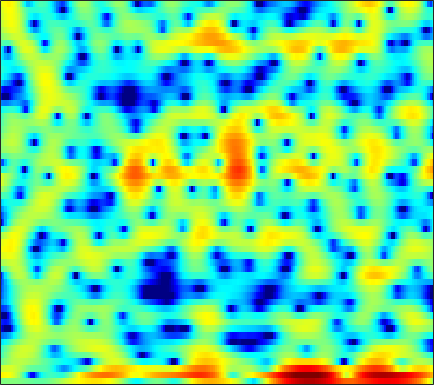

The file beside this chart, header and first rows:
-0.031421, -0.037068, -0.0060209, 0.037338, 0.063403, 0.085579, 0.077559, 0.040332, -0.052213, -0.19254, -0.35429, -0.47805, -0.64338, -0.81131, -0.93878, -1.1059, -1.229, -1.2799, -1.2781, -1.1952, -1.0375, -0.87215, -0.59242, -0.26151
4.791, 4.78, 4.674, 4.449, 4.187, 3.697, 3.026, 2.382, 1.305, -0.07704, -1.857, -3.543, -6.445, -10.38, -13.74, -14.15, -10.39, -8.051, -5.822, -4.323, -3.338, -2.857, -2.495, -2.398
2.392, 2.701, 2.988, 3.132, 3.148, 3.047, 2.809, 2.548, 2.099, 1.548, 0.9244, 0.4374, -0.1847, -0.7138, -1.015, -1.271, -1.383, -1.411, -1.44, -1.524, -1.712, -1.95, -2.43, -3.122
-0.9272, -0.3281, 0.3653, 0.9381, 1.287, 1.643, 1.88, 1.988, 2.048, 2.019, 1.917, 1.8, 1.596, 1.346, 1.13, 0.808, 0.4488, 0.1559, -0.2688, -0.7245, -1.2, -1.567, -2.065, -2.559
-2.523, -1.586, -0.5112, 0.3913, 0.9658, 1.603, 2.099, 2.387, 2.662, 2.818, 2.864, 2.829, 2.682, 2.417, 2.139, 1.653, 1.034, 0.4717, -0.4126, -1.454, -2.654, -3.641, -5.022, -6.305
-3.033, -2.232, -1.249, -0.3675, 0.2316, 0.9506, 1.573, 1.973, 2.411, 2.735, 2.942, 3.017, 3.001, 2.85, 2.646, 2.24, 1.666, 1.111, 0.1825, -0.9953, -2.476, -3.824, -5.969, -8.41
-5.729, -5.068, -4.193, -3.335, -2.706, -1.885, -1.096, -0.5351, 0.1533, 0.7578, 1.261, 1.564, 1.858, 2.029, 2.074, 2.025, 1.854, 1.65, 1.288, 0.8391, 0.3364, -0.0485, -0.5265, -0.9089
-9.905, -9.659, -9.135, -8.31, -7.486, -6.192, -4.799, -3.763, -2.463, -1.295, -0.2856, 0.3576, 1.063, 1.598, 1.887, 2.13, 2.223, 2.209, 2.096, 1.898, 1.644, 1.435, 1.153, 0.896
-14.66, -16.68, -21.18, -24.01, -18.72, -12.86, -8.785, -6.422, -3.885, -1.859, -0.2459, 0.7347, 1.781, 2.546, 2.947, 3.269, 3.369, 3.308, 3.059, 2.639, 2.077, 1.588, 0.8861, 0.2075
-12.52, -13.04, -13.35, -12.7, -11.43, -9.066, -6.471, -4.599, -2.32, -0.3344, 1.32, 2.333, 3.395, 4.133, 4.479, 4.681, 4.585, 4.312, 3.663, 2.676, 1.324, 0.04466, -2.066, -4.728
-17.62, -20.17, -19.18, -14.51, -11.43, -8.001, -5.13, -3.271, -1.125, 0.6758, 2.148, 3.049, 3.978, 4.584, 4.831, 4.891, 4.618, 4.186, 3.296, 2.026, 0.3415, -1.203, -3.662, -6.527
-11.79, -11.89, -11.25, -9.49, -7.782, -5.455, -3.333, -1.894, -0.1752, 1.297, 2.495, 3.217, 3.951, 4.426, 4.608, 4.599, 4.292, 3.87, 3.049, 1.906, 0.4011, -0.9844, -3.214, -5.944
-8.92, -8.206, -7.091, -5.862, -4.887, -3.525, -2.167, -1.195, -0.0009287, 1.053, 1.947, 2.504, 3.076, 3.454, 3.608, 3.629, 3.454, 3.189, 2.652, 1.906, 0.9661, 0.1346, -1.118, -2.493
-10.6, -9.245, -7.551, -5.967, -4.878, -3.545, -2.322, -1.473, -0.458, 0.4008, 1.121, 1.569, 2.039, 2.363, 2.511, 2.597, 2.568, 2.46, 2.21, 1.862, 1.434, 1.067, 0.5251, -0.03857
-11.14, -9.616, -7.769, -6.079, -4.899, -3.47, -2.245, -1.448, -0.5404, 0.1965, 0.7645, 1.085, 1.4, 1.604, 1.693, 1.753, 1.757, 1.734, 1.689, 1.621, 1.522, 1.426, 1.265, 1.055
-11.5, -9.812, -7.448, -5.33, -3.954, -2.396, -1.129, -0.3816, 0.3574, 0.8457, 1.101, 1.149, 1.048, 0.817, 0.6074, 0.3426, 0.176, 0.1774, 0.3525, 0.662, 1.02, 1.277, 1.562, 1.729
-12.87, -9.016, -5.483, -2.934, -1.448, 0.03666, 1.083, 1.621, 2.031, 2.078, 1.769, 1.306, 0.3467, -1.044, -2.364, -4.375, -5.98, -6.094, -4.676, -2.672, -0.8716, 0.2202, 1.319, 2.067
-2.582, -1.793, -0.6269, 0.4269, 1.124, 1.856, 2.299, 2.439, 2.386, 1.999, 1.259, 0.4803, -0.9279, -2.846, -4.715, -7.891, -11.43, -11.84, -8.638, -5.457, -3.032, -1.629, -0.2079, 0.7887
1.152, 1.5, 1.955, 2.356, 2.557, 2.695, 2.653, 2.469, 2.009, 1.333, 0.4331, -0.3919, -1.615, -2.921, -3.869, -4.951, -5.57, -5.654, -5.364, -4.616, -3.653, -2.934, -2.019, -1.212
3.021, 3.364, 3.691, 3.901, 3.938, 3.811, 3.48, 3.089, 2.324, 1.319, 0.04763, -1.104, -2.836, -4.712, -6.109, -7.673, -8.381, -8.326, -7.663, -6.58, -5.458, -4.719, -3.889, -3.193
3.825, 4.261, 4.679, 4.874, 4.905, 4.747, 4.335, 3.863, 2.983, 1.746, 0.1284, -1.377, -3.941, -7.355, -10.88, -18.81, -29.26, -18.05, -12.56, -9.625, -7.821, -6.794, -5.839, -5.389
3.234, 3.743, 4.291, 4.635, 4.773, 4.783, 4.548, 4.193, 3.493, 2.459, 1.107, -0.1373, -2.134, -4.42, -6.207, -8.466, -10.05, -10.8, -10.93, -10.31, -9.335, -8.464, -7.348, -6.714
1.176, 1.786, 2.545, 3.247, 3.657, 4.032, 4.198, 4.148, 3.85, 3.294, 2.423, 1.591, 0.2346, -1.443, -2.909, -5.259, -8.298, -11.17, -17.46, -22.19, -14.18, -10.55, -7.642, -5.744
-4.287, -3.171, -1.563, -0.07172, 0.914, 1.967, 2.722, 3.114, 3.361, 3.341, 3.049, 2.659, 1.914, 0.9028, -0.03071, -1.486, -3.142, -4.476, -5.952, -6.463, -5.797, -4.87, -3.566, -2.504
-16.64, -11.73, -7.39, -4.452, -2.796, -1.032, 0.253, 0.9915, 1.713, 2.139, 2.358, 2.367, 2.217, 1.918, 1.613, 1.138, 0.6107, 0.2304, -0.1171, -0.3753, -0.4083, -0.3858, -0.2586, -0.1527
-11.61, -9.949, -7.723, -5.593, -4.226, -2.684, -1.41, -0.654, 0.1784, 0.8203, 1.309, 1.587, 1.856, 2.022, 2.087, 2.102, 2.061, 2.013, 1.899, 1.76, 1.592, 1.431, 1.148, 0.7956
-9.021, -7.78, -6.216, -4.959, -4.077, -3.116, -2.311, -1.77, -1.146, -0.5188, 0.06498, 0.5097, 1.086, 1.602, 1.942, 2.317, 2.61, 2.759, 2.833, 2.832, 2.673, 2.49, 2.085, 1.504
-6.371, -5.398, -4.499, -3.926, -3.729, -3.645, -3.778, -3.871, -3.831, -3.476, -2.697, -1.927, -0.8118, 0.276, 1.006, 1.844, 2.49, 2.843, 3.197, 3.354, 3.36, 3.24, 2.944, 2.426
-2.022, -1.98, -2.236, -2.705, -3.384, -4.689, -6.693, -8.813, -12.44, -13.94, -9.97, -6.988, -4.056, -1.868, -0.6038, 0.6968, 1.645, 2.161, 2.707, 2.991, 3.164, 3.161, 3.084, 2.866
1.264, 0.7597, -0.05305, -1.069, -1.989, -3.533, -5.452, -7.204, -9.35, -9.977, -8.312, -6.562, -4.39, -2.613, -1.521, -0.4108, 0.4071, 0.8553, 1.203, 1.403, 1.491, 1.544, 1.618, 1.785
3.203, 2.519, 1.679, 0.7136, 0.003125, -1.071, -2.101, -2.87, -3.675, -4.165, -4.113, -3.844, -3.155, -2.327, -1.73, -1.036, -0.6161, -0.4875, -0.7389, -1.235, -2.039, -2.464, -2.54, -1.75
3.201, 2.543, 1.837, 1.25, 0.7624, 0.05294, -0.88, -1.711, -3.09, -4.503, -5.675, -5.854, -5.008, -3.509, -2.438, -1.309, -0.718, -0.733, -1.254, -2.884, -6.046, -10.9, -29.03, -8.359
-2.929, -3.437, -2.778, -1.617, -1.112, -0.8448, -1.372, -2.19, -4.198, -7.561, -14.45, -21.22, -10.73, -5.625, -3.293, -1.28, -0.08762, 0.309, 0.5048, 0.1354, -0.4497, -0.8374, -0.8294, -0.01178
-10.56, -11, -6.849, -3.977, -2.603, -1.641, -1.381, -1.524, -2.086, -2.866, -3.523, -3.652, -3.202, -2.306, -1.522, -0.5368, 0.2599, 0.7555, 1.174, 1.519, 1.753, 1.905, 2.129, 2.328
-1.655, -1.694, -1.427, -0.9291, -0.5335, -0.1928, -0.002066, -0.03851, -0.1973, -0.4807, -0.7813, -0.9511, -1.119, -1.11, -1.018, -0.7628, -0.3881, 0.01103, 0.5035, 1.046, 1.5, 1.782, 2.025, 2.124
0.4031, 0.668, 0.973, 1.28, 1.419, 1.539, 1.493, 1.35, 1.001, 0.4755, -0.212, -0.8533, -1.806, -2.791, -3.415, -3.827, -3.479, -2.858, -1.652, -0.5329, 0.448, 1.009, 1.527, 1.779
0.4974, 1.047, 1.657, 2.06, 2.253, 2.365, 2.258, 2.061, 1.562, 0.7874, -0.335, -1.493, -3.572, -6.745, -10.39, -18.92, -13.93, -8.911, -4.817, -2.318, -0.6015, 0.2812, 1.104, 1.533
-0.4868, 0.267, 1.035, 1.571, 1.857, 2.029, 2.02, 1.869, 1.482, 0.8645, -0.03388, -0.8633, -2.274, -3.902, -5.113, -6.154, -5.773, -4.779, -3.142, -1.684, -0.6036, 0.03516, 0.5818, 0.8886
-1.402, -0.6594, 0.1358, 0.7651, 1.091, 1.363, 1.466, 1.418, 1.244, 0.9415, 0.543, 0.2041, -0.2574, -0.6714, -0.9113, -1.038, -0.9477, -0.7531, -0.4416, -0.1043, 0.1068, 0.1639, 0.0723, -0.1387
-1.926, -1.164, -0.3016, 0.3539, 0.6859, 0.9901, 1.099, 1.082, 0.968, 0.7824, 0.6236, 0.5214, 0.5114, 0.597, 0.7313, 0.992, 1.247, 1.43, 1.54, 1.497, 1.218, 0.7684, -0.13, -1.425
-2.466, -1.593, -0.6957, -0.1208, 0.1592, 0.3322, 0.242, 0.05583, -0.3992, -0.9614, -1.444, -1.611, -1.348, -0.5721, 0.2191, 1.28, 2.218, 2.763, 3.235, 3.326, 3.043, 2.492, 1.266, -0.7786
-4.574, -4.002, -3.495, -3.111, -2.916, -2.898, -3.14, -3.604, -4.727, -6.656, -10.03, -13.44, -12.99, -7.376, -4.244, -1.253, 0.8718, 2, 3.086, 3.691, 3.858, 3.754, 3.281, 2.49
-9, -9.434, -9.601, -9.218, -8.766, -8.15, -7.748, -7.75, -8.081, -8.916, -10.06, -10.63, -9.798, -7.21, -5.058, -2.509, -0.472, 0.752, 1.988, 2.864, 3.393, 3.605, 3.67, 3.559
-15.41, -19.97, -24.36, -18.66, -15.45, -12.77, -11.14, -10.26, -9.387, -8.653, -7.807, -7.035, -5.812, -4.324, -3.134, -1.555, -0.1046, 0.8661, 1.92, 2.739, 3.318, 3.583, 3.77, 3.784
-11.82, -13.71, -15.09, -14.72, -13.99, -13.08, -12.43, -11.99, -11.22, -9.986, -8.369, -7.002, -5.134, -3.336, -2.08, -0.5407, 0.7899, 1.639, 2.586, 3.287, 3.761, 3.97, 4.058, 3.932
-6.322, -7.249, -8.37, -9.451, -10.34, -11.8, -14, -16.52, -19.93, -16.54, -11.35, -8.317, -5.174, -2.743, -1.226, 0.4407, 1.777, 2.583, 3.434, 4.014, 4.345, 4.444, 4.346, 3.99
-3.623, -4.264, -5.196, -6.247, -7.125, -8.501, -10.17, -11.55, -12.49, -11.01, -8.142, -5.998, -3.472, -1.407, -0.1154, 1.294, 2.415, 3.074, 3.725, 4.145, 4.326, 4.297, 4.05, 3.545
-3.087, -3.483, -4.026, -4.52, -4.846, -5.195, -5.404, -5.353, -5.012, -4.281, -3.236, -2.338, -1.107, 0.05198, 0.8222, 1.708, 2.405, 2.809, 3.184, 3.394, 3.431, 3.335, 3.057, 2.58
-3.792, -4.113, -4.509, -4.681, -4.608, -4.283, -3.738, -3.189, -2.404, -1.584, -0.7578, -0.1633, 0.5614, 1.182, 1.562, 1.954, 2.2, 2.304, 2.346, 2.312, 2.224, 2.12, 1.931, 1.66
-4.944, -6.022, -7.499, -8.212, -7.688, -5.906, -3.847, -2.497, -0.9717, 0.2257, 1.143, 1.657, 2.13, 2.382, 2.426, 2.296, 1.985, 1.658, 1.165, 0.6868, 0.3825, 0.343, 0.4505, 0.6518
-4.375, -6.294, -10.63, -17.47, -13.14, -6.673, -2.824, -0.8858, 0.9692, 2.223, 3.02, 3.369, 3.535, 3.374, 3.043, 2.297, 1.179, 0.06024, -1.837, -3.993, -5.478, -5.227, -3.475, -1.565
-1.354, -1.598, -1.917, -1.895, -1.476, -0.4548, 0.7629, 1.6, 2.48, 3.039, 3.272, 3.248, 2.961, 2.39, 1.779, 0.7122, -0.7501, -2.196, -4.853, -8.928, -13.8, -12.12, -6.994, -3.607
0.2146, 0.6748, 1.166, 1.599, 1.904, 2.302, 2.606, 2.75, 2.778, 2.579, 2.118, 1.599, 0.7134, -0.323, -1.136, -2.166, -3.057, -3.655, -4.282, -4.71, -4.744, -4.419, -3.549, -2.509
1.23, 1.937, 2.679, 3.212, 3.484, 3.654, 3.599, 3.401, 2.9, 2.096, 0.9444, -0.1867, -2.088, -4.439, -6.328, -8.297, -8.4, -7.49, -6.054, -4.759, -3.744, -3.13, -2.418, -1.827
1.997, 2.754, 3.525, 4.021, 4.22, 4.247, 4.02, 3.663, 2.918, 1.839, 0.3649, -1.068, -3.542, -6.988, -10.68, -17.28, -14.65, -10.67, -7.292, -5.193, -3.825, -3.112, -2.529, -2.229
2.329, 3.072, 3.791, 4.22, 4.349, 4.289, 3.952, 3.529, 2.735, 1.691, 0.43, -0.6261, -2.134, -3.621, -4.591, -5.447, -5.567, -5.231, -4.546, -3.877, -3.388, -3.188, -3.195, -3.515
2.679, 3.403, 4.092, 4.468, 4.545, 4.377, 3.887, 3.328, 2.359, 1.175, -0.1144, -1.045, -2.124, -2.876, -3.179, -3.27, -3.145, -2.968, -2.755, -2.665, -2.787, -3.071, -3.676, -4.64
3.408, 4.078, 4.695, 4.983, 4.984, 4.665, 3.985, 3.196, 1.762, -0.141, -2.556, -4.596, -6.816, -7.003, -5.985, -4.371, -3.105, -2.472, -1.98, -1.889, -2.193, -2.674, -3.649, -4.952
